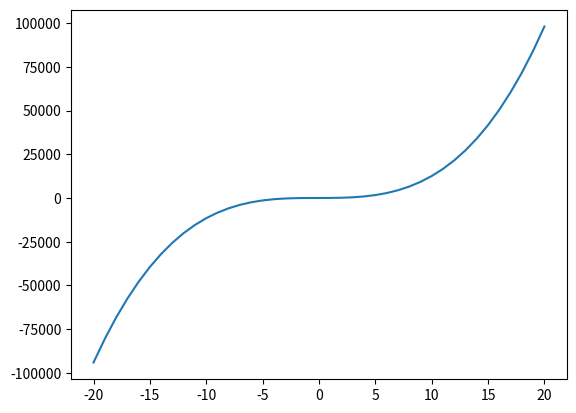

Recreate this plot in Python.
#!/usr/bin/env python
# coding: utf-8

# In[6]:


#utilizamos la libreria matplotlib para el grafico
import matplotlib.pyplot as plt
#declaramos los valores de los coeficientes
a,b,c,d=12,5,6,8
#creamos la lista donde irán los valores de x & y
listax=list(range(-20,21,1))
listay=[]
#creamos la funcion polinomica
def polinomio(a,b,c,d,x):
  return a*pow(x,3)+b*pow(x,2)+c*x+d
#creamos un ciclo for para conseguir los valores de y
for i in listax:
  y=polinomio(a,b,c,d,i)
  listay+=[y]
#para la grafica definimos el rango y luego la mostramos
plt.plot(listax,listay)
plt.show()

